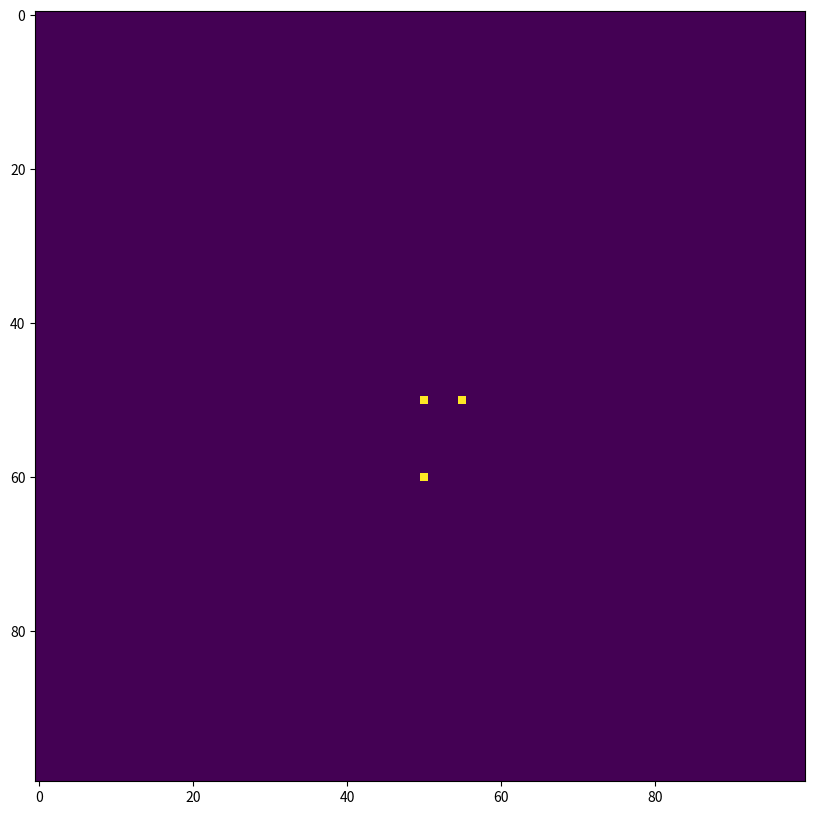

Source code (Python):
import numpy as np
import matplotlib.pyplot as plt
from typing import Any, Dict

triangle = np.array([[0.0,0.0,0.0], [10.0,0.0,0.0], [0.0,5.0,0.0]])

camera_args = {
    # No rotation, just "stepping back" from the origin
    'camera_to_world': np.array([
        [1.0, 0.0, 0.0, 0.0],
        [0.0, 1.0, 0.0, 0.0],
        [0.0, 0.0, 1.0, 0.0],
        [0.0, 0.0, -1.0, 1.0]
    ]),
    # We assume the distance between the camera and the canvas is one unit
    # This is an approximation, and canvas_dist is usually defined by FOV
    'canvas_dist': 1,
    # Screen properties
    'width': 100,
    'height': 100,
    'pixel_width': 1.0,
    'pixel_height': 1.0
}

def project_to_camera_space(triangle, camera_args):
    camera_to_world = camera_args['camera_to_world']

    # World space to camera space
    world_to_camera = np.linalg.inv(camera_to_world)
    triangle_camera = np.dot(triangle, world_to_camera[:3, :3]) + world_to_camera[3, :-1]
    return triangle_camera


def perspective_project(triangle: np.ndarray, camera_args: Dict[str, Any]) -> np.ndarray:
    width = camera_args['width']
    height = camera_args['height']
    pixel_width = camera_args['pixel_width']
    pixel_height = camera_args['pixel_height']
    triangle_camera = project_to_camera_space(triangle, camera_args)

    # Projection onto canvas by dividing by the z-coordinate (since canvas dist is unit)
    # Note that we also drop the z-axis, which would be needed to determine visibility
    projected_triangle = np.divide(triangle_camera[:, :2], triangle_camera[:, -1][:, None])  # The None allows to broadcast the division

    # Project to NDC
    ndc_triangle = np.divide(projected_triangle + np.array([width // 2, height // 2]), np.array([width, height])[None, :])

    # Project to raster space
    raster_triangle = np.floor(np.divide(ndc_triangle * np.array([width, height])[None, :], np.array([pixel_width, pixel_height])))
    raster_triangle = raster_triangle.astype(int)

    return raster_triangle


if __name__ == '__main__':
    raster_triangle  = perspective_project(triangle, camera_args)
    print(raster_triangle)

    # Generate image
    screen = np.zeros((int(camera_args['width'] / camera_args['pixel_width']), int(camera_args['height'] / camera_args['pixel_height'])))
    screen[raster_triangle[:,0], raster_triangle[:,1]] = 1

    plt.figure(figsize=(10, 10), dpi=100)  # Adjust the figure size and dpi as needed
    plt.imshow(screen)
    plt.show()